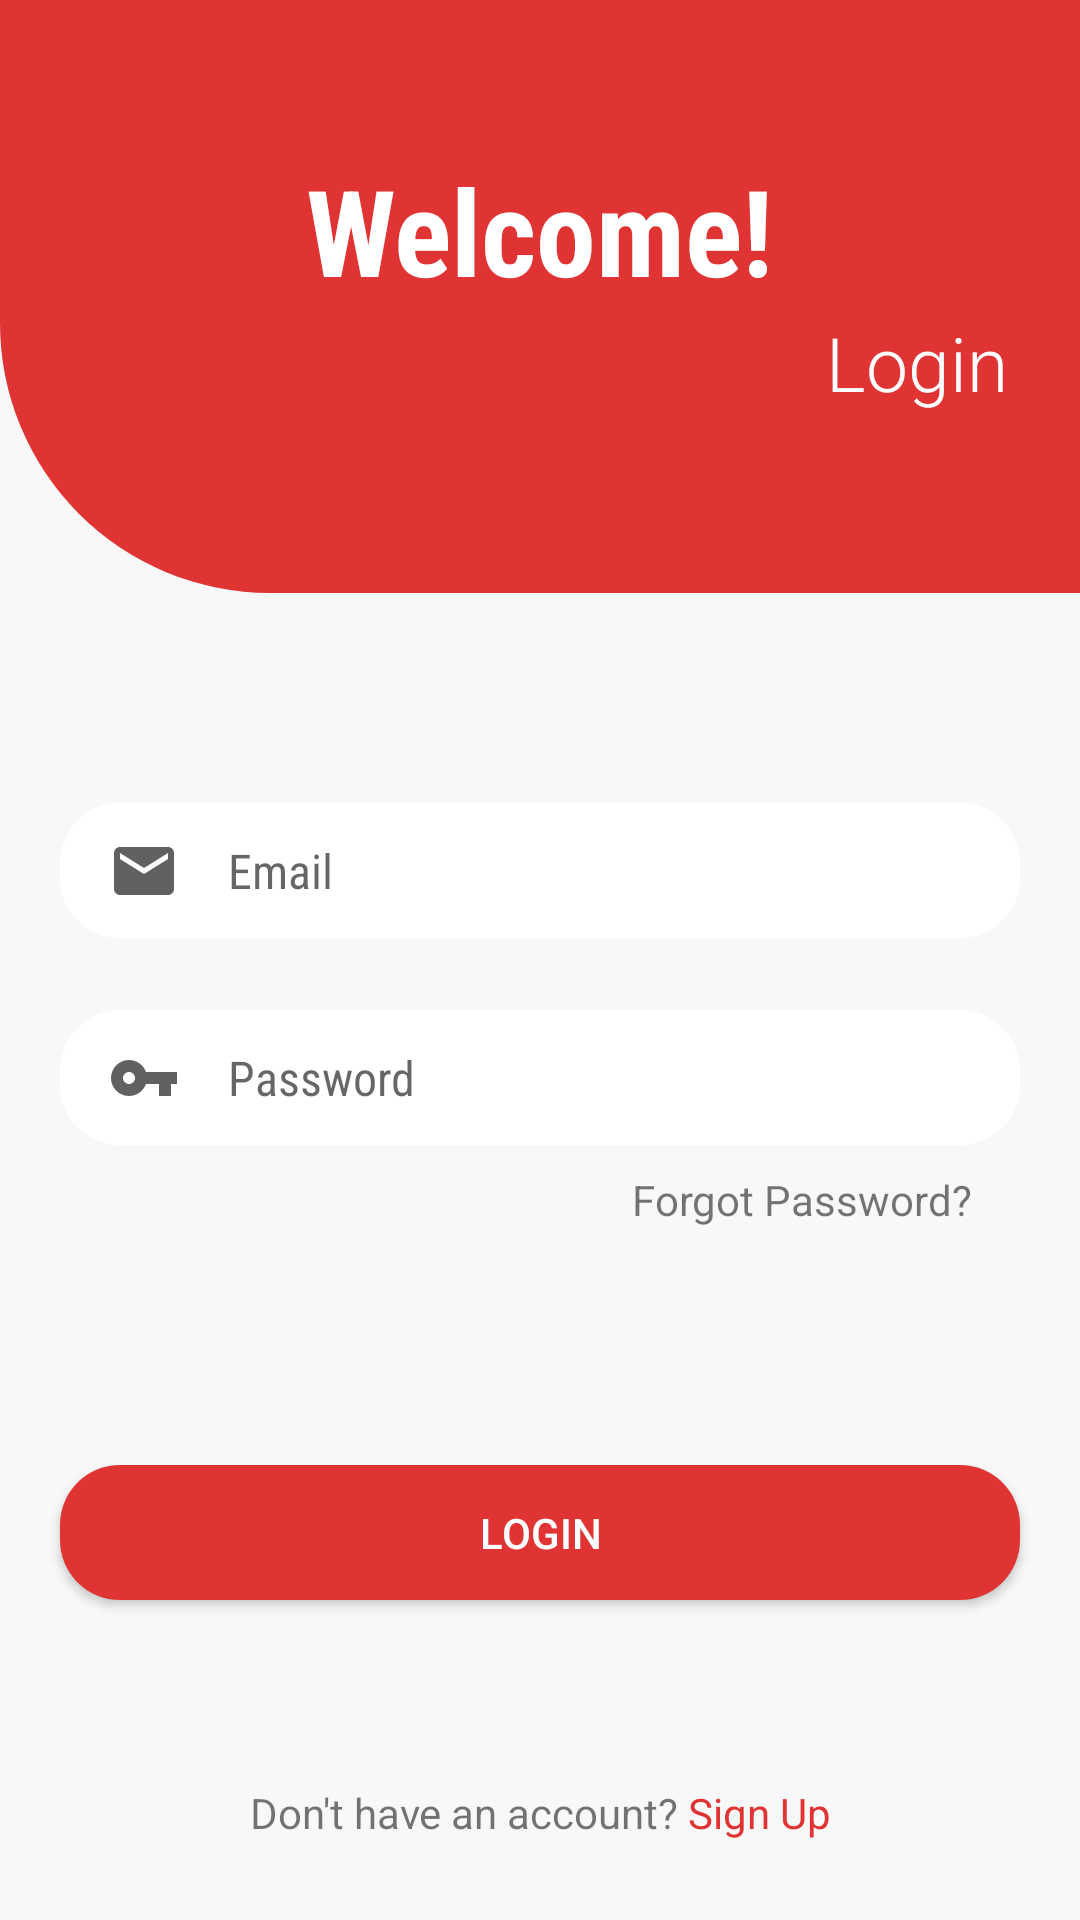

This screen was rendered from an Android layout file. Write that file and the resources it references.
<!-- AndroidManifest.xml: activity theme AppTheme.NoActionBar -->
<!-- res/layout/activity_login.xml -->
<?xml version="1.0" encoding="utf-8"?>
<androidx.constraintlayout.widget.ConstraintLayout xmlns:android="http://schemas.android.com/apk/res/android"
    xmlns:app="http://schemas.android.com/apk/res-auto"
    xmlns:tools="http://schemas.android.com/tools"
    android:layout_width="match_parent"
    android:layout_height="match_parent"
    android:background="#F8F8F8"
    tools:context="com.myrecipe.myrecipeapp.ui.Activities.LoginActivity">

    <androidx.constraintlayout.widget.ConstraintLayout
        android:id="@+id/emailGroup"
        android:layout_width="320dp"
        android:layout_height="45dp"
        android:background="@drawable/white_rounded_corners"
        app:layout_constraintBottom_toBottomOf="parent"
        app:layout_constraintEnd_toEndOf="parent"
        app:layout_constraintStart_toStartOf="parent"
        app:layout_constraintTop_toTopOf="parent"
        app:layout_constraintVertical_bias="0.45">

        <ImageView
            android:id="@+id/emailImage"
            android:layout_width="wrap_content"
            android:layout_height="wrap_content"
            android:layout_marginStart="16dp"
            android:background="@android:color/transparent"
            android:src="@drawable/email"
            android:tint="#8A3D3D3D"
            app:layout_constraintBottom_toBottomOf="parent"
            app:layout_constraintStart_toStartOf="parent"
            android:contentDescription="@string/email"
            app:layout_constraintTop_toTopOf="parent" />

        <EditText
            android:id="@+id/emailField"
            android:layout_width="0dp"
            android:layout_height="match_parent"
            android:layout_marginStart="16dp"
            android:background="@android:color/transparent"
            android:ems="10"
            android:fontFamily="sans-serif-condensed"
            android:hint="@string/email"
            android:inputType="textEmailAddress"
            android:importantForAutofill="no"
            android:textSize="16sp"
            android:typeface="sans"
            app:layout_constraintBottom_toBottomOf="parent"
            app:layout_constraintEnd_toEndOf="parent"
            app:layout_constraintStart_toEndOf="@+id/emailImage"
            app:layout_constraintTop_toTopOf="parent"
            android:textAlignment="viewStart"
            app:layout_constraintVertical_bias="0.0" />
    </androidx.constraintlayout.widget.ConstraintLayout>

    <androidx.constraintlayout.widget.ConstraintLayout
        android:id="@+id/passwordGroup"
        android:layout_width="320dp"
        android:layout_height="45dp"
        android:layout_marginTop="24dp"
        android:background="@drawable/white_rounded_corners"
        app:layout_constraintBottom_toBottomOf="parent"
        app:layout_constraintEnd_toEndOf="@+id/emailGroup"
        app:layout_constraintStart_toStartOf="@+id/emailGroup"
        app:layout_constraintTop_toBottomOf="@+id/emailGroup"
        app:layout_constraintVertical_bias="0">

        <ImageView
            android:id="@+id/passwordImage"
            android:layout_width="wrap_content"
            android:layout_height="wrap_content"
            android:layout_marginStart="16dp"
            android:background="@android:color/transparent"
            android:src="@drawable/password"
            android:tint="#8A3D3D3D"
            app:layout_constraintBottom_toBottomOf="parent"
            app:layout_constraintStart_toStartOf="parent"
            android:contentDescription="@string/password"
            app:layout_constraintTop_toTopOf="parent" />

        <EditText
            android:id="@+id/passwordField"
            android:layout_width="0dp"
            android:layout_height="match_parent"
            android:layout_marginStart="16dp"
            android:background="@android:color/transparent"
            android:ems="10"
            android:fontFamily="sans-serif-condensed"
            android:hint="@string/password"
            android:importantForAutofill="no"
            android:inputType="textPassword"
            android:textSize="16sp"
            android:textAlignment="viewStart"
            android:typeface="sans"
            app:layout_constraintBottom_toBottomOf="parent"
            app:layout_constraintEnd_toEndOf="parent"
            app:layout_constraintStart_toEndOf="@+id/passwordImage"
            app:layout_constraintTop_toTopOf="parent"
            app:layout_constraintVertical_bias="0.0" />
    </androidx.constraintlayout.widget.ConstraintLayout>

    <Button
        android:id="@+id/loginButton"
        android:layout_width="320dp"
        android:layout_height="45dp"
        android:background="@drawable/rounded_corner_shape"
        android:onClick="login"
        android:text="@string/login"
        android:textColor="@color/design_default_color_on_primary"
        app:layout_constraintBottom_toBottomOf="parent"
        app:layout_constraintEnd_toEndOf="parent"
        app:layout_constraintStart_toStartOf="parent"
        app:layout_constraintTop_toBottomOf="@+id/passwordGroup" />

    <TextView
        android:id="@+id/forgotPasswordLabel"
        android:layout_width="wrap_content"
        android:layout_height="wrap_content"
        android:layout_marginEnd="16dp"
        android:text="@string/forgot_password"
        app:layout_constraintBottom_toTopOf="@+id/loginButton"
        app:layout_constraintEnd_toEndOf="@+id/passwordGroup"
        app:layout_constraintTop_toBottomOf="@+id/passwordGroup"
        app:layout_constraintVertical_bias="0.1" />

    <androidx.constraintlayout.widget.ConstraintLayout
        android:layout_width="wrap_content"
        android:layout_height="wrap_content"
        app:layout_constraintBottom_toBottomOf="parent"
        app:layout_constraintEnd_toEndOf="parent"
        app:layout_constraintStart_toStartOf="parent"
        app:layout_constraintTop_toBottomOf="@+id/loginButton"
        app:layout_constraintVertical_bias="0.7">

        <TextView
            android:id="@+id/dontHaveAccountLabel"
            android:layout_width="wrap_content"
            android:layout_height="wrap_content"
            android:layout_marginEnd="3dp"
            android:text="@string/don_t_have_an_account"
            android:textSize="14sp"
            app:layout_constraintBottom_toBottomOf="parent"
            app:layout_constraintEnd_toStartOf="@+id/signUpLabel"
            app:layout_constraintStart_toStartOf="parent"
            app:layout_constraintTop_toTopOf="parent" />

        <TextView
            android:id="@+id/signUpLabel"
            android:layout_width="wrap_content"
            android:layout_height="wrap_content"
            android:text="@string/sign_up"
            android:textColor="@color/colorPrimary"
            android:textSize="14sp"
            app:layout_constraintBottom_toBottomOf="parent"
            app:layout_constraintEnd_toEndOf="parent"
            app:layout_constraintTop_toTopOf="parent" />
    </androidx.constraintlayout.widget.ConstraintLayout>

    <View
        android:id="@+id/view"
        android:layout_width="match_parent"
        android:layout_height="0dp"
        android:layout_marginBottom="70dp"
        android:background="@drawable/void_view_drawable"
        app:layout_constraintBottom_toTopOf="@+id/emailGroup"
        app:layout_constraintEnd_toEndOf="parent"
        app:layout_constraintStart_toStartOf="parent"
        app:layout_constraintTop_toTopOf="parent" />

    <TextView
        android:id="@+id/loginLabel"
        android:layout_width="wrap_content"
        android:layout_height="wrap_content"
        android:layout_marginRight="24dp"
        android:layout_marginBottom="60dp"
        android:fontFamily="sans-serif-light"
        android:text="@string/login2"
        android:textColor="#FFFFFFFF"
        android:textSize="25sp"
        app:layout_constraintBottom_toBottomOf="@+id/view"
        app:layout_constraintRight_toRightOf="parent"
        tools:ignore="RtlHardcoded" />

    <TextView
        android:id="@+id/welcomeLabel"
        android:layout_width="wrap_content"
        android:layout_height="wrap_content"
        android:layout_marginBottom="16dp"
        android:fontFamily="sans-serif-condensed"
        android:text="@string/welcome"
        android:textColor="#FFFFFFFF"
        android:textSize="40sp"
        android:textStyle="bold"
        app:layout_constraintBottom_toBottomOf="@+id/view"
        app:layout_constraintEnd_toEndOf="parent"
        app:layout_constraintStart_toStartOf="parent"
        app:layout_constraintTop_toTopOf="@+id/view"
        app:layout_constraintVertical_bias="0.39" />

    <TextView
        android:id="@+id/error"
        android:layout_width="wrap_content"
        android:layout_height="wrap_content"
        android:layout_marginStart="16dp"
        android:textAllCaps="false"
        android:textColor="@android:color/holo_red_light"
        android:textSize="18sp"
        app:layout_constraintBottom_toTopOf="@+id/loginButton"
        app:layout_constraintStart_toStartOf="@+id/passwordGroup"
        app:layout_constraintTop_toBottomOf="@+id/forgotPasswordLabel"
        app:layout_constraintVertical_bias="0.1"
        tools:text="error" />

    <ProgressBar
        android:id="@+id/progressBar"
        android:layout_width="wrap_content"
        android:layout_height="wrap_content"
        android:layout_marginBottom="16dp"
        android:visibility="invisible"
        app:layout_constraintBottom_toTopOf="@+id/loginButton"
        app:layout_constraintEnd_toEndOf="parent"
        app:layout_constraintStart_toStartOf="parent"
        app:layout_constraintTop_toBottomOf="@+id/error"
        tools:visibility="visible" />

    <ImageButton
        android:id="@+id/backButton"
        android:layout_width="wrap_content"
        android:layout_height="wrap_content"
        android:layout_marginStart="16dp"
        android:background="?attr/selectableItemBackgroundBorderless"
        android:rotationY="@integer/locale_mirror_flip"
        android:src="@drawable/back_arrow"
        android:tint="@android:color/white"
        app:layout_constraintBottom_toTopOf="@+id/welcomeLabel"
        app:layout_constraintStart_toStartOf="parent"
        app:layout_constraintTop_toTopOf="parent"
        tools:ignore="ContentDescription" />
</androidx.constraintlayout.widget.ConstraintLayout>
<!-- resources referenced by this layout -->
<resources>
  <color name="colorPrimary">#E03334</color>
  <!-- drawable email (drawable) -->
  <vector xmlns:android="http://schemas.android.com/apk/res/android"
      android:width="24dp"
      android:height="24dp"
      android:viewportWidth="24.0"
      android:viewportHeight="24.0">
      <path
          android:fillColor="#8B8B8B"
          android:pathData="M20,4L4,4c-1.1,0 -1.99,0.9 -1.99,2L2,18c0,1.1 0.9,2 2,2h16c1.1,0 2,-0.9 2,-2L22,6c0,-1.1 -0.9,-2 -2,-2zM20,8l-8,5 -8,-5L4,6l8,5 8,-5v2z" />
  </vector>
  <!-- drawable password (drawable) -->
  <vector xmlns:android="http://schemas.android.com/apk/res/android"
      android:width="24dp"
      android:height="24dp"
      android:viewportWidth="24.0"
      android:viewportHeight="24.0">
      <path
          android:fillColor="#8B8B8B"
          android:pathData="M12.65,10C11.83,7.67 9.61,6 7,6c-3.31,0 -6,2.69 -6,6s2.69,6 6,6c2.61,0 4.83,-1.67 5.65,-4H17v4h4v-4h2v-4H12.65zM7,14c-1.1,0 -2,-0.9 -2,-2s0.9,-2 2,-2 2,0.9 2,2 -0.9,2 -2,2z" />
  </vector>
  <!-- drawable rounded_corner_shape (drawable) -->
  <?xml version="1.0" encoding="utf-8"?>
  <selector xmlns:android="http://schemas.android.com/apk/res/android">
      <item>
          <shape>
              <solid android:color="@color/colorPrimary" />
              <corners android:radius="20dp" />
          </shape>
      </item>
  </selector>
  <!-- drawable void_view_drawable (drawable) -->
  <?xml version="1.0" encoding="utf-8"?>
  <selector xmlns:android="http://schemas.android.com/apk/res/android">
      <item>
          <shape>
              <solid android:color="@color/colorPrimary" />
              <corners android:bottomLeftRadius="90dp" />
          </shape>
      </item>
  </selector>
  <!-- drawable white_rounded_corners (drawable) -->
  <?xml version="1.0" encoding="utf-8"?>
  <layer-list xmlns:android="http://schemas.android.com/apk/res/android">
  
      <item>
          <shape
              android:padding="10dp"
              android:shape="rectangle">
              <solid android:color="#FFFFFF" />
  
              <corners android:radius="20dp" />
  
          </shape>
      </item>
  </layer-list>
  <integer name="locale_mirror_flip">0</integer>
  <string name="don_t_have_an_account">Don\'t have an account?</string>
  <string name="email">Email</string>
  <string name="forgot_password">Forgot Password?</string>
  <string name="login">LOGIN</string>
  <string name="login2">Login</string>
  <string name="password">Password</string>
  <string name="sign_up">Sign Up</string>
  <string name="welcome">Welcome!</string>
  <style name="AppTheme.NoActionBar">
          <item name="windowActionBar">false</item>
          <item name="windowNoTitle">true</item>
      </style>
</resources>
